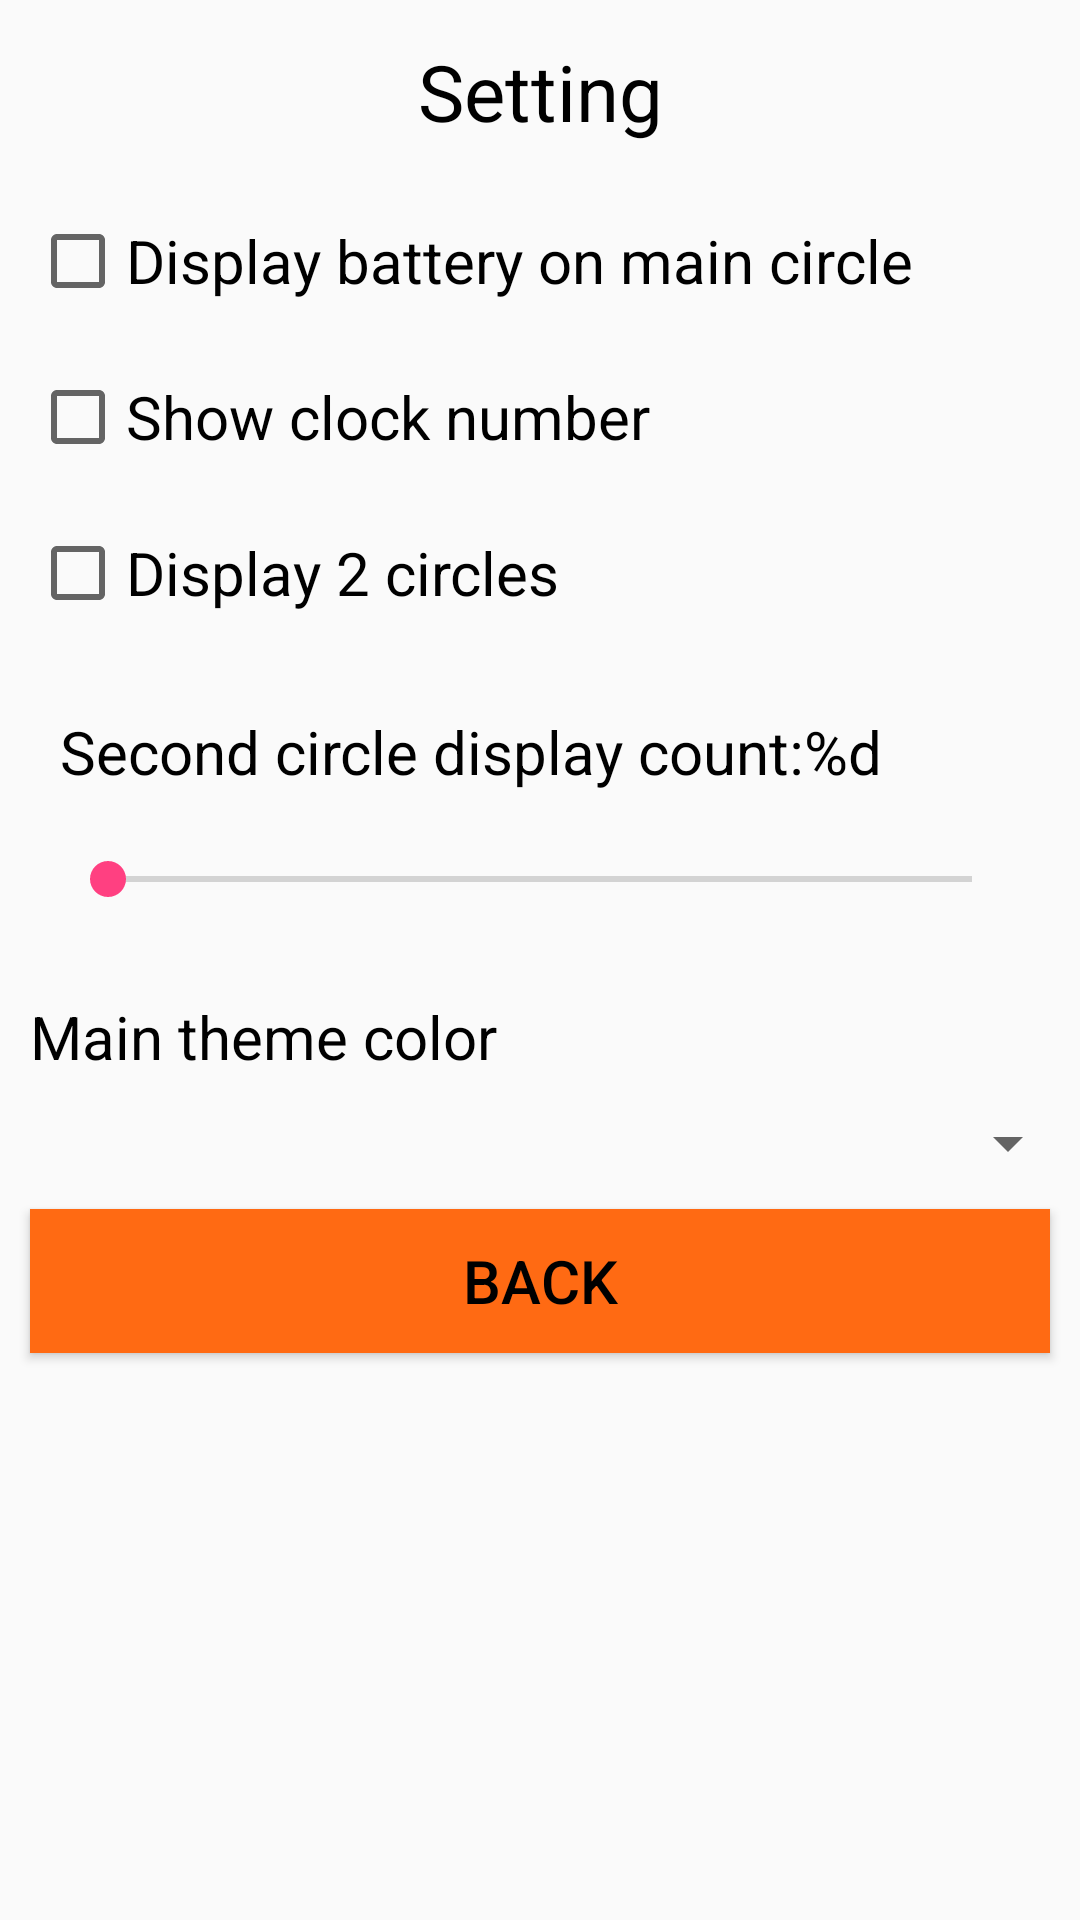

Layout XML and referenced resources for this Android screen:
<!-- AndroidManifest.xml: application theme AppTheme -->
<!-- res/layout/fragment_set.xml -->
<ScrollView xmlns:android="http://schemas.android.com/apk/res/android"
    xmlns:tools="http://schemas.android.com/tools"
    android:layout_width="match_parent"
    android:layout_height="match_parent"
    tools:context="com.changeworld.tim.colorcircleclock.UI.SetFragment">

    <LinearLayout
        android:layout_width="match_parent"
        android:layout_height="wrap_content"
        android:orientation="vertical">

        <TextView
            android:layout_width="match_parent"
            android:layout_height="wrap_content"
            android:gravity="center"
            android:text="@string/setting"
            android:textSize="@dimen/bigger_text_size"
            android:textColor="@color/black"
            android:layout_margin="13dp"/>

        <CheckBox
            android:id="@+id/showBattery"
            style="@style/set_title_text"
            android:text="@string/showBattery"/>

        <CheckBox
            android:id="@+id/showClock"
            style="@style/set_title_text"
            android:text="@string/showClock"/>

        <CheckBox
            android:id="@+id/show2ndLayer"
            style="@style/set_title_text"
            android:text="@string/display_2nd_layer"/>
        
            
            
            

        <LinearLayout
            android:id="@+id/secondLayerArea"
            android:layout_width="match_parent"
            android:layout_height="wrap_content"
            android:orientation="vertical"
            android:layout_margin="10dp">

            <TextView
                android:id="@+id/splitCountText"
                style="@style/set_title_text"
                android:text="@string/secondLayerSplitCount" />

            <SeekBar
                android:id="@+id/splitCountSeekBar"
                android:layout_width="match_parent"
                android:layout_height="wrap_content"
                android:layout_margin="10dp"/>

        </LinearLayout>

        <TextView
            style="@style/set_title_text"
            android:text="@string/main_theme_color"/>

        <Spinner
            android:id="@+id/select_color"
            android:layout_width="match_parent"
            android:layout_height="wrap_content"/>

        <Button
            android:id="@+id/back"
            style="@style/set_title_text"
            android:text="@string/back"
            android:background="@color/orange"/>

    </LinearLayout>

</ScrollView>
<!-- resources referenced by this layout -->
<resources>
  <color name="black">#000000</color>
  <color name="orange">#ff6a13</color>
  <dimen name="bigger_text_size">26sp</dimen>
  <string name="back">Back</string>
  <string name="displayMainShadow">Display main circle shadow</string>
  <string name="display_2nd_layer">Display 2 circles</string>
  <string name="main_theme_color">Main theme color</string>
  <string name="secondLayerSplitCount">Second circle display count:%d</string>
  <string name="setting">Setting</string>
  <string name="showBattery">Display battery on main circle</string>
  <string name="showClock">Show clock number</string>
  <style name="set_title_text">
          <item name="android:layout_width">match_parent</item>
          <item name="android:layout_height">wrap_content</item>
          <item name="android:textSize">@dimen/normal_text_size</item>
          <item name="android:textColor">@color/black</item>
          <item name="android:layout_margin">10dp</item>
      </style>
  <style name="AppTheme" parent="Theme.AppCompat.Light.DarkActionBar">
          
          <item name="colorPrimary">@color/colorPrimary</item>
          <item name="colorPrimaryDark">@color/colorPrimaryDark</item>
          <item name="colorAccent">@color/colorAccent</item>
      </style>
  <dimen name="normal_text_size">20sp</dimen>
  <color name="colorPrimary">#3F51B5</color>
  <color name="colorPrimaryDark">#303F9F</color>
  <color name="colorAccent">#FF4081</color>
</resources>
